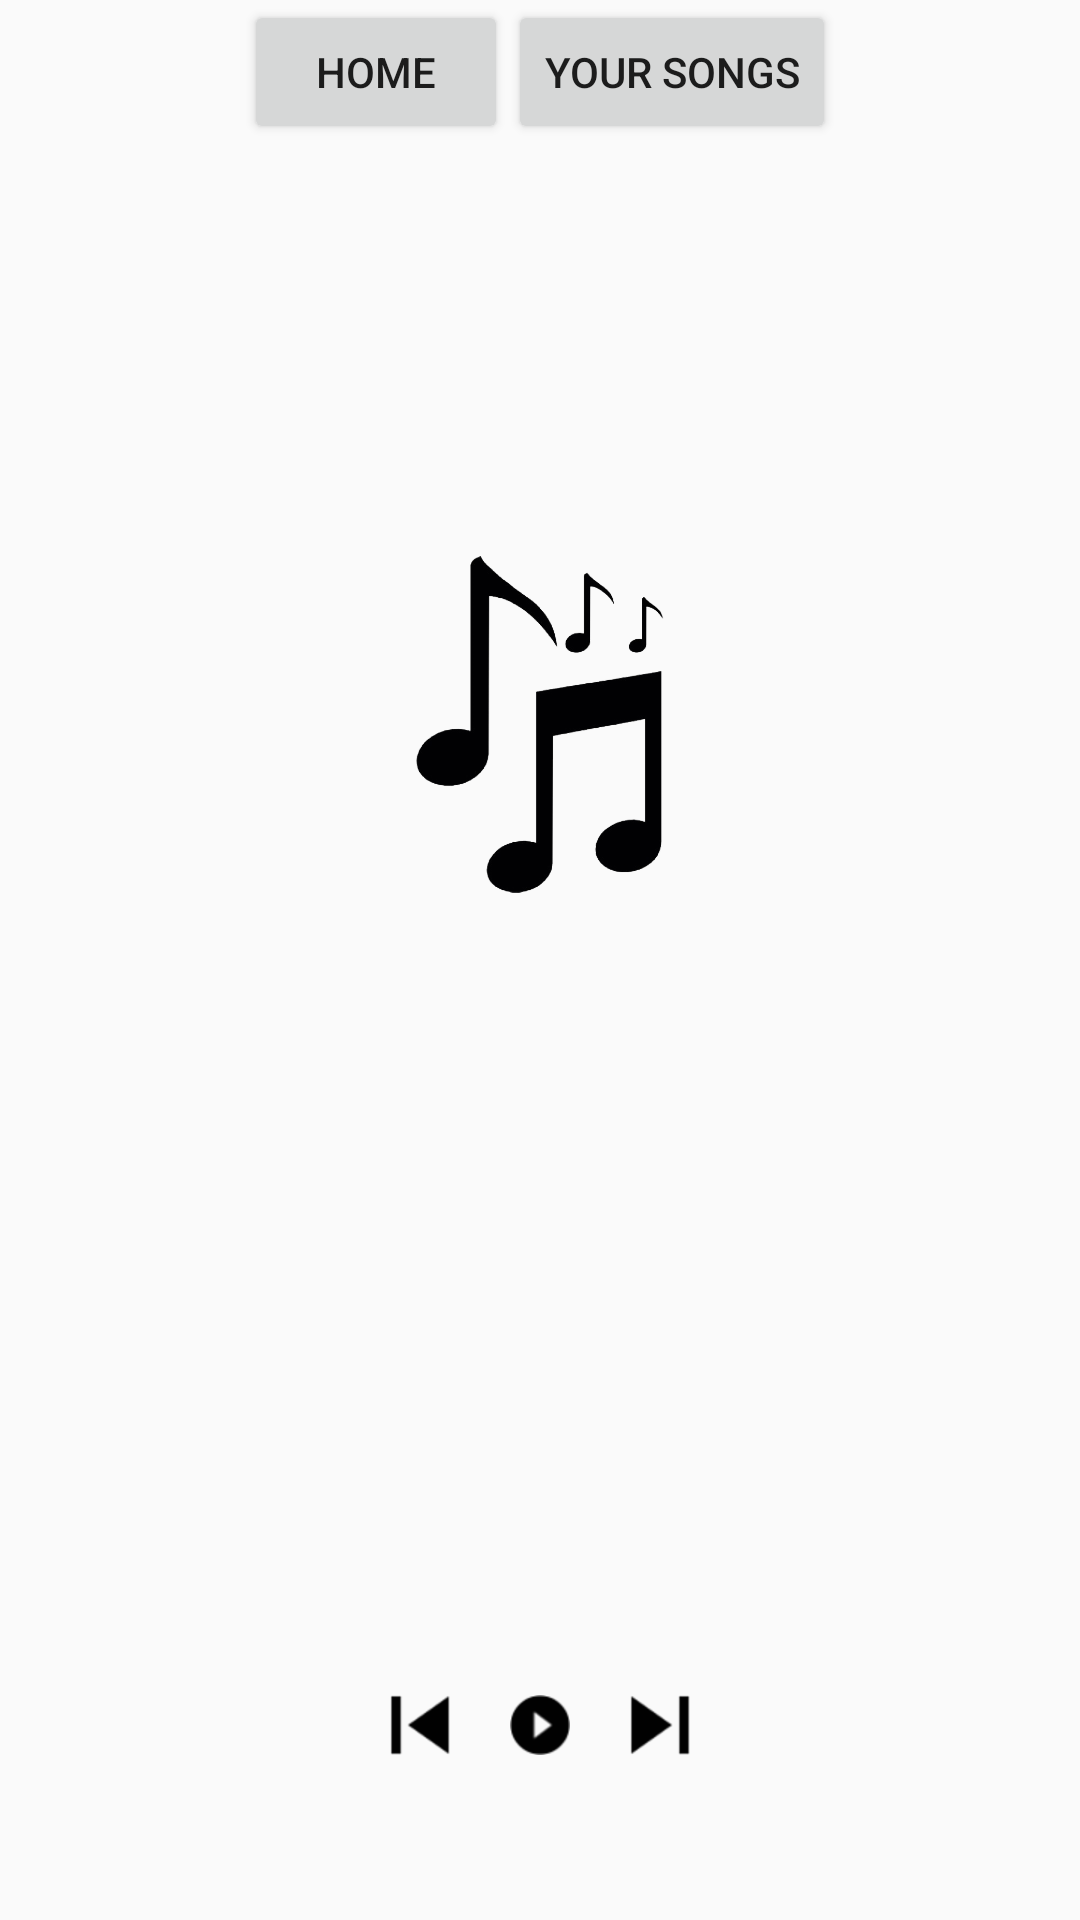

Produce the Android XML layout that renders to this screen, including the resource entries it uses.
<!-- AndroidManifest.xml: application theme AppTheme -->
<!-- res/layout/activity_now_playing.xml -->
<?xml version="1.0" encoding="utf-8"?>
<LinearLayout xmlns:android="http://schemas.android.com/apk/res/android"
    xmlns:app="http://schemas.android.com/apk/res-auto"
    xmlns:tools="http://schemas.android.com/tools"
    android:layout_width="match_parent"
    android:layout_height="match_parent"
    android:orientation="vertical"
    tools:context=".NowPlaying">

    <LinearLayout
        android:layout_marginTop="@dimen/activity_vertical_margin"
        android:layout_width="match_parent"
        android:layout_height="wrap_content"
        android:gravity="center">

        <Button
            android:id="@+id/home_button"
            android:layout_width="wrap_content"
            android:layout_height="wrap_content"
            android:text="@string/home"/>

        <Button
            android:id="@+id/your_songs_button"
            android:layout_width="wrap_content"
            android:layout_height="wrap_content"
            android:text="@string/your_songs"
            />

    </LinearLayout>

    <ImageView
        android:src="@drawable/genericiconmusic"
        android:id="@+id/now_playing_album"
        android:layout_width="match_parent"
        android:layout_height="0dp"
        android:layout_margin="40dp"
        android:layout_weight="80"
        />

    <TextView
        android:id="@+id/now_playing_song"
        android:layout_width="match_parent"
        android:layout_height="wrap_content"
        android:layout_weight="10"
        android:gravity="center"
        />

    <TextView
        android:id="@+id/now_playing_artist"
        android:layout_width="match_parent"
        android:layout_height="wrap_content"
        android:layout_weight="10"
        android:gravity="center"
        />

    <LinearLayout
        android:layout_width="match_parent"
        android:layout_height="wrap_content"
        android:orientation="horizontal"
        android:layout_marginTop="10dp"
        android:layout_marginBottom="50dp"
        android:gravity="center">

        <ImageView
            android:id="@+id/previous_button"
            android:layout_width="wrap_content"
            android:src="@drawable/ic_skip_previous"
            android:layout_height="30dp"
            android:layout_gravity="center"/>

        <ImageView
            android:id="@+id/play_button"
            android:paddingLeft="20dp"
            android:paddingRight="20dp"
            android:layout_width="wrap_content"
            android:layout_height="wrap_content"
            android:src="@drawable/ic_play_circle_filled"/>

        <ImageView
            android:id="@+id/forward_button"
            android:layout_width="wrap_content"
            android:layout_height="30dp"
            android:layout_gravity="center"
            android:src="@drawable/ic_skip_next" />

    </LinearLayout>

</LinearLayout>
<!-- resources referenced by this layout -->
<resources>
  <!-- drawable genericiconmusic: png bitmap (drawable, 17318 bytes) -->
  <!-- drawable ic_play_circle_filled: png bitmap (drawable, 1096 bytes) -->
  <!-- drawable ic_skip_next: png bitmap (drawable, 649 bytes) -->
  <!-- drawable ic_skip_previous: png bitmap (drawable, 656 bytes) -->
  <string name="home">Home</string>
  <string name="your_songs">Your songs</string>
  <style name="AppTheme" parent="Theme.AppCompat.Light.DarkActionBar">
          
          <item name="colorPrimary">@color/colorPrimary</item>
          <item name="colorPrimaryDark">@color/colorPrimaryDark</item>
          <item name="colorAccent">@color/colorAccent</item>
      </style>
  <color name="colorPrimary">#9EA0A3</color>
  <color name="colorPrimaryDark">#000</color>
  <color name="colorAccent">#FF4081</color>
</resources>
